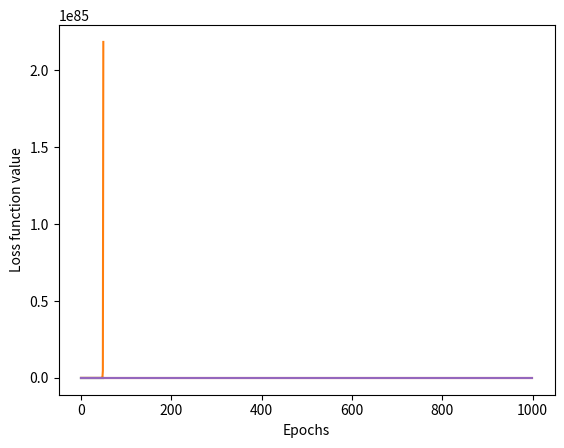

Write the Python code that produced this figure.

# coding: utf-8

# # Introduction

# Gradient descent is a first-order iterative optimization algorithm for finding the minimum of a function. To find a local minimum of a function using gradient descent, one takes steps proportional to the negative of the gradient (or of the approximate gradient) of the function at the current point.
# 
# Standard form of machine learning algorithms often need to optimize a cost function given by:
# $$Q(w) = \frac{1}{n}\sum_{i=1}^{n}Q_i(w)$$
# where the parameter $w$ needs to be estimated that mimimizes $Q(w)$ and each $Q_i(w)$ represents some function of $i^{th}$ training sample.
# 
# The basic structure of gradient descent is very simple and intuitive. We have the cost function $Q(w)$ and we want to minimize the cost function by searching for optimal parameter $w$. This is done by finding the gradient of cost function and move the parameter towards the direction of the gradient. The update can be tuned by using a learning rate $\alpha$ which determines the rate at which the optimization happens.
# There are broadly two types of gradient descent approaches:
#     1. Batch Gradient Descent
#     2. Stochastic Gradient Descent

# #### Batch Gradient Descent

# In this method, basically the gradient descent is done over the complete training set. So, the cost function is differentiated for each of the $i$ training samples and the update is done. The gradient descent equation looks like the following:
# $$w = w - \alpha * \nabla Q(w) = w - \alpha * \sum_{i=1}^{n}\nabla\frac{Q_i(w)}{n}$$
# 

# #### Stochastic Gradient Descent

# Usually for large datasets, batch gradient descent can be pretty slow since it requires gradient update for all the training samples. In stochastic gradient descent, the update is rather done for one training sample at a time. The first step involves randomizing the training samples so that the gradient update is not skewed. The update then occurs as follows:
# $$w = w - \alpha * \nabla Q(w) = w - \alpha * \nabla\frac{Q_i(w)}{n}$$
# This step is repeated either until a minimum accepted threshold for cost function is reached or for some specified number of times (usually referred to as epochs).

# #### Dynamic learning rate

# The learning rate is pretty important hyperparameter. If its too low, the convergene would be slower and if its too high, it might lead to recurring overshooting (missing the minima) and the optimization round might actually diverge. So, to avoid that we need to ensure that the gradient is actually decreasing after every round. If its decreasing, we can try to increase the learning rate by 5% and if its increasing (meaning we missed the minima), the learning rate can be reduced by 50%. This will ensure that the algorithm atleast tries to adapt as per the feedback from previous run.
# 
# NOTE: Experimentally I've seen that adaptive learning rate doesn't work well for stochastic gradient descent. My hypothesis is that specific samples with high variance when selected, would change the learning rate. And if this happens frequently, this could lead to a lot of variation in the cost optimizations.

# #### Least square optimization using Gradient Descent

# For least-square optimizations required for linear regressions, the hypothesis function is defined as:
# $$h_{w}(x) = w^Tx = \sum_{i=1}^{n}w_ix_i$$
# where $x$ is the feture vector and $w$ is the coefficient vector. So, the cost function is defined to be the residual sum of squares:
# $$Q(w) = \frac{1}{2m}\sum_{i=1}^{m}(h_{w}(x^{(i)}) - y^{(i)})^2$$
# $$\nabla Q(w) = \frac{1}{m}\sum_{i=1}^{m}(h_{w}(x^{(i)}) - y^{(i)})x^{(i)}$$
# $$w = w - \alpha * \frac{1}{m}\sum_{i=1}^{m}(h_{w}(x^{(i)}) - y^{(i)})x^{(i)}$$
# In case of stochastic gradient descent, we do the update for one sample at a time:
# $$w = w - \alpha * (h_{w}(x^{(i)}) - y^{(i)})x^{(i)}$$
# 
# Using vectored approach, $X$ is the feature matrix with a row $X^{(i)}$ denoting one training sample. $Y$ is the response vector with response $Y^{(i)}$ for $i^{th}$ training sample. $m$ is the total number of training samples. $W$ is the coefficient vector we update. So, the update would be,
# $$W = W - \alpha * \frac{1}{m}\sum_{i=1}^{m}(XW - Y)^{(i)}\cdot(X^{(i)})^T$$
# For stochastic case, it'd be:
# $$W = W - \alpha * (X^{(i)}W - Y^{(i)})\cdot(X^{(i)})^T$$
# where $i$ is selected randomly from the $m$ samples.

# #### Log loss optimization using Gradient Descent

# The gradient function used for log loss optimization (ususally used for Logistic Regression):
# $$J(w) = -\frac{1}{m}\sum_{i=1}^{m}[y^{(i)}log(h_w(x^{(i)})) + (1 - y^{(i)})log(1 - h_w(x^{(i)}))]$$
# where $h_w(x)$ is the sigmoid function:
# $$h_w(x) = \frac{1}{1 + e^{-w^Tx}}$$
# The gradient of the cost function comes out to be:
# $$\nabla J(w) = \frac{1}{m}\sum_{i=1}^{m}[h_w(x^{(i)}) - y^{(i)}]x^{(i)}$$
# So, the final update function comes out to be the same, with the only difference that the hypothesis function is sigmoid rather than a linear function.
# 
# <b>To test the logloss cost function, we need to simulate data for logistic regression. We'll do this in another post specific to Logistic Regression.</b>

# # Gradient Descent in python

# We implement both the varients of gradient descent discussed above. Also, we'll need to implement some plotting functionality to see how the gradient descent does for both cases. The main class should take the type of descent to apply, the kind of loss function to use, the learning rate and the epochs. It'll then fit the training samples to get the desired coefficients.

# In[11]:

import numpy as np
import matplotlib.pyplot as plt
import random

class GradientDescent:
    
    #method: batch or stochastic.
    #loss: the loss function -> ols (ordinary least squares), logloss (for Logistic Regressions)
    #lr: the learning rate, alpha
    #epochs: the number of iterations
    #adaptive: use adaptive learning rate
    def __init__(self, method="batch", loss="ols", lr=0.001, epochs=1000, adaptive=False):
        self.coeff = None
        self.method = method
        self.loss = loss
        self.lr = lr
        self.epochs = epochs
        self.adaptive = adaptive
    
    def __OLS(self, Y, YPredict):
        return sum((YPredict - Y)**2)/(2*len(Y))
    
    def __logLoss(self, Y, YPredict):
        return sum((-1.0/len(Y)) * (Y * np.log(YPredict) + (1 - Y) * np.log(1 - YPredict)))

    def __costVal(self, Y, YPredict):
        if self.loss == 'ols':
            return self.__OLS(Y, YPredict)
        elif self.loss == 'logloss':
            return self.__logLoss(Y, YPredict)
    
    def __sigmoid(self, X):
        return 1.0/(1 + np.exp(-X))
    
    def predict(self, X):
        if self.loss == 'ols':
            return np.matmul(X, self.coeff)
        elif self.loss == 'logloss':
            return self.__sigmoid(np.matmul(X, self.coeff))

    def __mean(self, X):
        return sum(X) / float(len(X))
    
    def __squareSum(self, X, Y):
        return sum((X - Y)**2)
    
    def score(self, YTest, YPredict):
        return 1 - self.__squareSum(YTest, YPredict) / self.__squareSum(YTest, self.__mean(YTest))
    
    def __plotLoss(self, costValues):
        plt.plot(costValues)
        plt.ylabel('Loss function value')
        plt.xlabel('Epochs')
        plt.show()
    
    #method=batch
    def __batch(self, X, Y):
        costValues = []
        prevGradient = float("inf")
        for epoch in range(self.epochs):
            YPredict = self.predict(X)
            costVal = self.__costVal(Y, YPredict)
            gradient = ((YPredict - Y).reshape(-1,1)*X).sum(axis=0).reshape(-1,1) / len(Y)
            if(self.adaptive):
                #Check if current gradient is smaller than previous gradient.
                if(np.sum(np.absolute(gradient)) <= prevGradient):
                    self.lr *= 1.05
                    self.coeff = self.coeff - self.lr * gradient
                else:
                    #just reduce the learning rate and skip any update
                    self.lr *= 0.5
                prevGradient = np.sum(np.absolute(gradient))
            else:
                self.coeff = self.coeff - self.lr * gradient
            costValues.append(costVal)
#             print('>epoch=%d, lrate=%.6f, error=%.3f' % (epoch, self.lr, ols))
        self.__plotLoss(costValues)
        return self.coeff
    
    #method=stochastic
    def __stochastic(self, X, Y):
        costValues = []
        prevGradient = float("inf")
        for epoch in range(self.epochs):
            #The index which is used for gradient update
            sampleIndex = random.randint(0, len(Y)-1)
            XSample = X[sampleIndex,:]
            YSample = Y[sampleIndex,:]
            YPredict = self.predict(XSample)
            costVal = self.__costVal(YSample, YPredict)
            gradient = ((YPredict - YSample)*XSample).reshape(-1,1)
            if(self.adaptive):
                #Check if current gradient is smaller than previous gradient.
                if(np.sum(np.absolute(gradient)) <= prevGradient):
                    self.lr *= 1.05
                    self.coeff = self.coeff - self.lr * gradient
                else:
                    #just reduce the learning rate and skip any update
                    self.lr *= 0.5
                prevGradient = np.sum(np.absolute(gradient))
            else:
                self.coeff = self.coeff - self.lr * gradient
            costValues.append(costVal)
#             print('>epoch=%d, lrate=%f, error=%.3f' % (epoch, self.lr, ols))
        self.__plotLoss(costValues)
        return self.coeff
    
    #X is the feature matrix (prepended with 1) and Y is the response vector
    def fit(self, X, Y):
        Num_features = len(X[0,:])
        self.coeff = np.random.rand(Num_features, 1)
        if self.method == 'batch':
            return self.__batch(X, Y)
        elif self.method == 'stochastic':
            return self.__stochastic(X, Y)


# In[12]:

import random

def randomSampleGenerator(n):
    Y = []
    X = []
    random.seed(10)
    for i in range(1,n+1):
        x1 = random.uniform(-50, 50)
        x2 = random.uniform(-10, 10)
        var = random.random() * 50 * random.randint(-1, 1)
        y = (3 + 4 * x1 + 7 * x2) + var
        Y.append([y])
        X.append([1, x1, x2])
    return [np.array(X), np.array(Y)]

if __name__ == "__main__":
    N_samples = 1000
    [X, Y] = randomSampleGenerator(N_samples)
    print('Sample function which is being predicted: y = 3 +4*x1 + 7*x2')
    [X_train, Y_train ] = [X[0:int(0.7*N_samples),:], Y[0:int(0.7*N_samples)]]
    [X_test, Y_test ] = [X[int(0.7*N_samples):N_samples,:], Y[int(0.7*N_samples):N_samples]]

    GD = GradientDescent(epochs=50, lr=0.001)
    print('\n\nGradient descent: batch with no adaptive learning')
    coeff = GD.fit(X_train, Y_train)
    print('Optimized Coefficients:', coeff)
    YPredict = GD.predict(X_test)
    print('R squared score: ', GD.score(Y_test, YPredict))

    GD = GradientDescent(epochs=50, lr=0.01)
    print('\n\nGradient descent: batch with high learning rate and no adaptive learning')
    coeff = GD.fit(X_train, Y_train)
    print('Optimized Coefficients:', coeff)
    YPredict = GD.predict(X_test)
    print('R squared score: ', GD.score(Y_test, YPredict))

    GD = GradientDescent(epochs=50, lr=0.01, adaptive=True)
    print('\n\nGradient descent: batch with high learning rate and adaptive learning')
    coeff = GD.fit(X_train, Y_train)
    print('Optimized Coefficients:', coeff)
    YPredict = GD.predict(X_test)
    print('R squared score: ', GD.score(Y_test, YPredict))

    # In[13]:

    N_samples = 1000
    [X, Y] = randomSampleGenerator(N_samples)
    print('Sample function which is being predicted: y = 3 +4*x1 + 7*x2')
    [X_train, Y_train ] = [X[0:int(0.7*N_samples),:], Y[0:int(0.7*N_samples)]]
    [X_test, Y_test ] = [X[int(0.7*N_samples):N_samples,:], Y[int(0.7*N_samples):N_samples]]

    GD = GradientDescent(method='stochastic', epochs=1000, lr=0.0001)
    print('\n\nGradient descent: stochastic with no adaptive learning')
    coeff = GD.fit(X_train, Y_train)
    print('Optimized Coefficients:', coeff)
    YPredict = GD.predict(X_test)
    print('R squared score: ', GD.score(Y_test, YPredict))

    GD = GradientDescent(method='stochastic', epochs=1000, lr=0.01, adaptive=True)
    print('\n\nGradient descent: stochastic with adaptive learning')
    coeff = GD.fit(X_train, Y_train)
    print('Optimized Coefficients:', coeff)
    YPredict = GD.predict(X_test)
    print('R squared score: ', GD.score(Y_test, YPredict))

